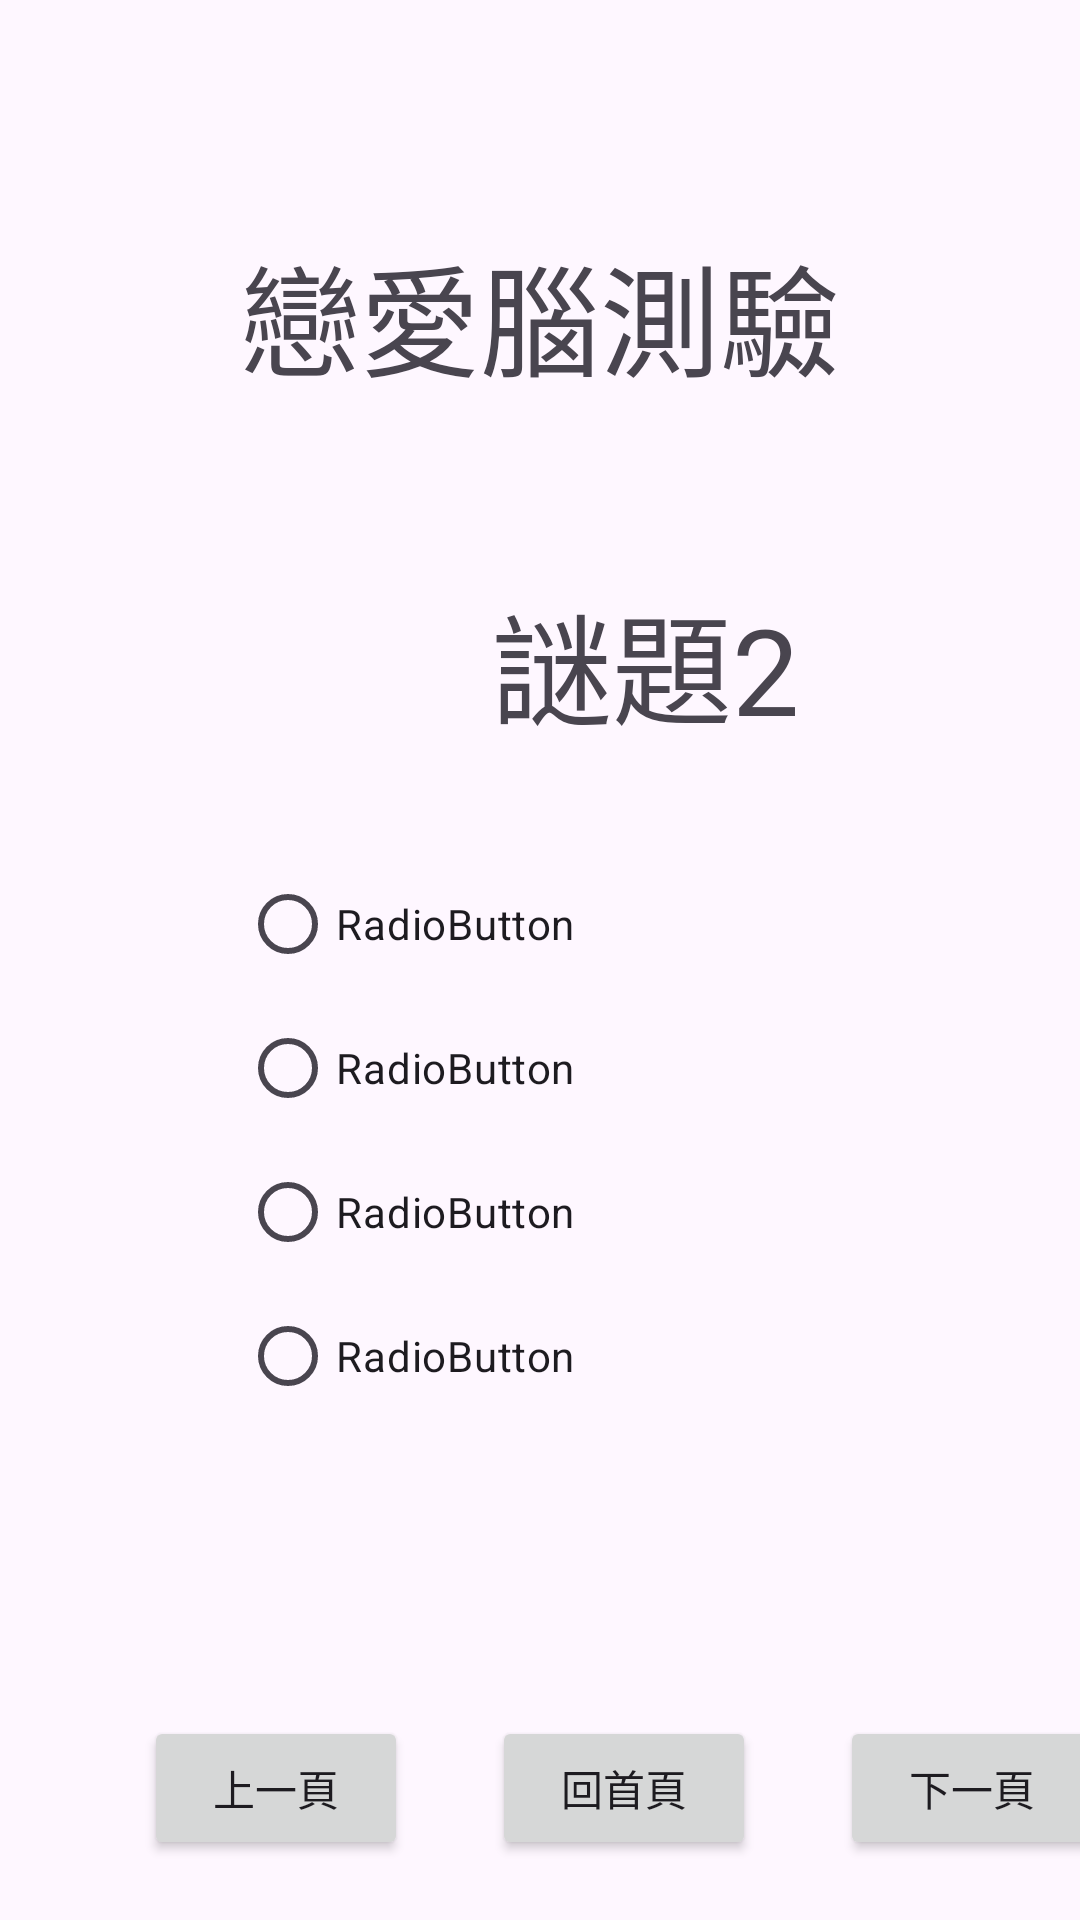

Write the Android layout XML for this screen, with the resource values it uses.
<!-- AndroidManifest.xml: application theme Theme.MyApplication戀愛腦 -->
<!-- res/layout/activity_main_question3.xml -->
<?xml version="1.0" encoding="utf-8"?>
<androidx.constraintlayout.widget.ConstraintLayout xmlns:android="http://schemas.android.com/apk/res/android"
    xmlns:tools="http://schemas.android.com/tools"
    android:layout_width="match_parent"
    android:layout_height="match_parent"
    xmlns:app="http://schemas.android.com/apk/res-auto"
    tools:context=".MainActivity3">

    <TextView
        android:id="@+id/textView3"
        android:layout_width="200dp"
        android:layout_height="60dp"
        android:layout_marginTop="76dp"
        android:text="戀愛腦測驗"
        android:textSize="40sp"
        app:layout_constraintLeft_toLeftOf="parent"
        app:layout_constraintRight_toRightOf="parent"
        app:layout_constraintTop_toTopOf="parent"
        tools:ignore="MissingConstraints" />

    <Button
        android:id="@+id/btn_next"
        android:layout_width="wrap_content"
        android:layout_height="wrap_content"
        android:layout_marginStart="116dp"
        android:layout_marginBottom="4dp"
        android:text="下一頁"
        app:layout_constraintStart_toStartOf="@id/btn_backto1"
        app:layout_constraintTop_toTopOf="@id/btn_backto1"
        tools:ignore="MissingConstraints" />

    <RadioGroup
        android:id="@+id/radioGroup2"
        android:layout_width="wrap_content"
        android:layout_height="wrap_content"
        android:layout_marginStart="80dp"
        android:layout_marginTop="148dp"
        app:layout_constraintStart_toStartOf="parent"
        app:layout_constraintTop_toBottomOf="@id/textView3"
        tools:ignore="MissingConstraints">

        <RadioButton
            android:id="@+id/radioButton5"
            android:layout_width="wrap_content"
            android:layout_height="wrap_content"
            android:text="RadioButton"
            tools:ignore="MissingConstraints"
            tools:layout_editor_absoluteX="71dp"
            tools:layout_editor_absoluteY="278dp" />

        <RadioButton
            android:id="@+id/radioButton6"
            android:layout_width="wrap_content"
            android:layout_height="wrap_content"
            android:text="RadioButton"
            tools:ignore="MissingConstraints"
            tools:layout_editor_absoluteX="71dp"
            tools:layout_editor_absoluteY="354dp" />

        <RadioButton
            android:id="@+id/radioButton7"
            android:layout_width="wrap_content"
            android:layout_height="wrap_content"
            android:text="RadioButton"
            tools:ignore="MissingConstraints"
            tools:layout_editor_absoluteX="71dp"
            tools:layout_editor_absoluteY="418dp" />

        <RadioButton
            android:id="@+id/radioButton8"
            android:layout_width="wrap_content"
            android:layout_height="wrap_content"
            android:text="RadioButton"
            tools:ignore="MissingConstraints"
            tools:layout_editor_absoluteX="71dp"
            tools:layout_editor_absoluteY="481dp" />
    </RadioGroup>

    <Button
        android:id="@+id/btn_return"
        android:layout_width="wrap_content"
        android:layout_height="wrap_content"
        android:layout_marginStart="48dp"
        android:layout_marginTop="436dp"
        android:text="上一頁"
        app:layout_constraintStart_toStartOf="parent"
        app:layout_constraintTop_toBottomOf="@id/textView3"
        tools:ignore="MissingConstraints" />

    <TextView
        android:id="@+id/question"
        android:layout_width="wrap_content"
        android:layout_height="wrap_content"
        android:layout_marginStart="164dp"
        android:layout_marginTop="56dp"
        android:text="謎題2"
        android:textSize="40sp"
        app:layout_constraintStart_toStartOf="parent"
        app:layout_constraintTop_toBottomOf="@id/textView3"
        tools:ignore="MissingConstraints" />

    <Button
        android:id="@+id/btn_backto1"
        android:layout_width="wrap_content"
        android:layout_height="wrap_content"
        android:layout_marginStart="116dp"
        android:layout_marginTop="436dp"
        android:text="回首頁"
        app:layout_constraintStart_toStartOf="@id/btn_return"
        app:layout_constraintTop_toBottomOf="@id/textView3"
        tools:ignore="MissingConstraints" />


</androidx.constraintlayout.widget.ConstraintLayout>
<!-- resources referenced by this layout -->
<resources>
  <style name="Theme.MyApplication戀愛腦" parent="Base.Theme.MyApplication戀愛腦" />
  <style name="Base.Theme.MyApplication戀愛腦" parent="Theme.Material3.DayNight.NoActionBar">
          
          
      </style>
</resources>
